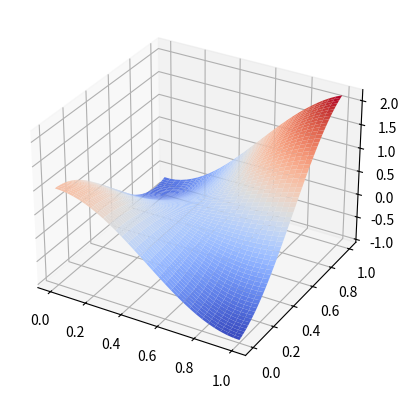
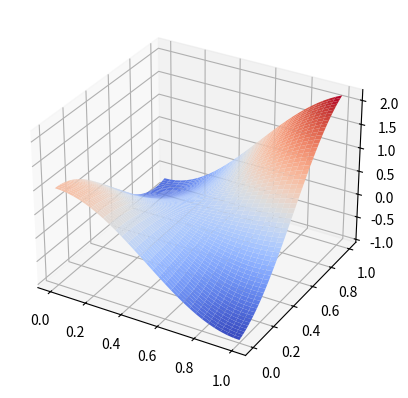

Write Python code to recreate these figures, in order.
import math 
import numpy as np 
from matplotlib import cm
import matplotlib.pyplot as plt

def solution(x, t) :
    return 2.0 * t + (np.power(x, 2) - 2) * np.sin(t) + np.cos(math.pi * t) * np.cos(math.pi * x)

def f(x, t) :
    return -np.power(x, 2) * np.sin(t)

# սկզբնական պայմանների սահմանում
def initial1(x) :
    return np.cos(x * math.pi)

def initial2(x) :
    return np.power(x, 2)

# եզրային պայմանների սահմանում
def boundry1(t) :
    return 0

def boundry2(t) :
    return 2 * np.sin(t)

def explicit_solution(T, l, M, N) :

    # մուտքային պայմանների ստուգում
    if M <= 0 or N <= 0 :
        raise ValueError("Invalid step arguments")
    
    # քայլերի հաշվարկը
    h_x = l / M 
    h_t = T / N
    r = np.power(h_t / h_x, 2)

    #կայունության պայմանի ստուգում
    if r > 1 :
        raise ValueError("Stability condition not satisfied")
    
    # ցանցի կառուցում
    x_arr = np.linspace(0.0, l, M + 1)
    t_arr = np.linspace(0.0, T, N + 1)

    # լուծումների մատրից
    v = np.zeros((N + 1, M + 1), dtype=float)

    #սկզբանական պայմանների կիրառում 
    v[0] = initial1(x_arr)
    v[1] = v[0] + h_t * initial2(x_arr)

    # բացահայտ սխեմայի կիրառում
    for n in range(1, N) :  
        for m in range(1, M) : 
            v[n+1][m] = r * v[n][m-1] + 2.0 * (1.0 - r) * v[n][m] + r * v[n][m+1] - v[n-1][m] + np.power(h_t, 2) * f(x_arr[m], t_arr[n])
        # եզրային պայմանների կիրառում
        v[n+1][0] = v[n+1][1] + h_x * boundry1(t_arr[n+1])
        v[n+1][M] = v[n+1][M-1] + h_x *  boundry2(t_arr[n+1])
    
    return v


def getter(M, N) :
    X, T = np.meshgrid(np.linspace(0.0, 1.0, M + 1), np.linspace(0.0, 1.0, N+ 1))
    Z = explicit_solution(1.0, 1.0, M, N)
    return X, T, Z


T = 1.0
M = 30
N = 60
l = 1.0
v = explicit_solution(T, l, M, N)

# #լուծման վիզուալիզացիա
X, T = np.meshgrid(np.linspace(0.0, 1.0, M + 1), np.linspace(0.0, 1.0, N + 1))
plt.figure("explicit basic")
ax1 = plt.axes(projection='3d')
ax1.plot_surface(X, T, v, rstride=1, cstride=1,
                cmap=cm.coolwarm, edgecolor='none')

plt.figure("analititicqal")
ax2 = plt.axes(projection='3d')
ax2.plot_surface(X, T, solution(X,T), rstride=1, cstride=1,
                cmap=cm.coolwarm, edgecolor='none')

plt.show()


